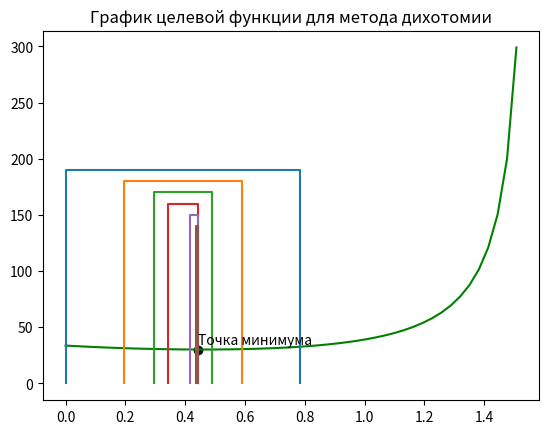

Generate this figure with matplotlib:
'''
метод дихотомии (одномерная безусловная оптимизация)
'''

import numpy as np
import math
import matplotlib.pyplot as plt
import time

if __name__ == "__main__":
    # построение графика функции
    x = np.arange(0, np.pi / 2, 0.01 * np.pi)
    y = np.zeros(len(x))
    i = 0
    for i in range(len(x) - 1):
        y[i] = 15 * (2.25 - math.sin(x[i])) / (math.cos(x[i]))
    plt.plot(x[0:len(x) - 1], y[0:len(x) - 1], color='green')

    t1 = time.time()
    # метод дихотомии
    A = 0
    B = np.pi / 2
    e = 0.01
    y_i = np.zeros((5, 1))
    t = 2
    n = 0
    # step 1
    y_i[0] = 15 * (2.25 - np.sin(A)) / (np.cos(A))
    y_i[1] = 15 * (2.25 - np.sin(B)) / (np.cos(B))
    while 1:
        # step 2
        if t == 2:
            C = A + (B - A) / 2
            # step 3
            y_i[2] = 15 * (2.25 - np.sin(C)) / (np.cos(C))
        # step 4
        D = A + (C - A) / 2
        E = C + (B - C) / 2
        # step 5
        y_i[3] = 15 * (2.25 - np.sin(D)) / (np.cos(D))
        y_i[4] = 15 * (2.25 - np.sin(E)) / (np.cos(E))
        # step 6
        f_min = np.min(y_i)
        for i in range(len(y_i) - 1):
            if y_i[i] == f_min:
                x_min = i
        # step 7
        if B - A < e:
            if x_min == 0:
                print(f"\n\tx_min = {A}")
                x_min = A
            if x_min == 1:
                print(f"\n\tx_min = {B}")
                x_min = B
            if x_min == 2:
                print(f"\n\tx_min = {C}")
                x_min = C
            if x_min == 3:
                print(f"\n\tx_min = {D}")
                x_min = D
            if x_min == 4:
                print(f"\n\tx_min = {E}")
                x_min = E
            print(f"\tf_min = {f_min}")
            break
        else:
            # step 8
            if x_min == 0:
                A = A
                B = D
                y_i[1] = y_i[3]
                t = 2
            if x_min == 1:
                A = E
                B = B
                y_i[0] = y_i[4]
                t = 2
            if x_min == 2:
                A = D
                B = E
                y_i[0] = y_i[3]
                y_i[1] = y_i[4]
                t = 4
            if x_min == 3:
                B = C
                C = D
                y_i[1] = y_i[2]
                y_i[2] = y_i[3]
                t = 4
            if x_min == 4:
                A = C
                C = E
                y_i[0] = y_i[2]
                y_i[2] = y_i[4]
                t = 4
        n = n + 1
        print(f"n = {n}\tA = {A}\tf(A) = {y_i[0]}\tB = {B}\tf(B) = {y_i[1]}\tC = {C}\tf(C) = {y_i[2]}\tD = {D}\tf(D) = {y_i[3]}\tE = {E}\tf(E) = {y_i[4]}")
        plt.plot([A, A, B, B], [0, 200 - n * 10, 200 - n * 10, 0])

    t2 = time.time() - t1
    print(f"\tExecution time = {t2} seconds")
    plt.scatter(x_min, f_min, c='black')
    plt.text(x_min, f_min + 5, "Точка минимума")
    plt.title("График целевой функции для метода дихотомии")
    plt.show()